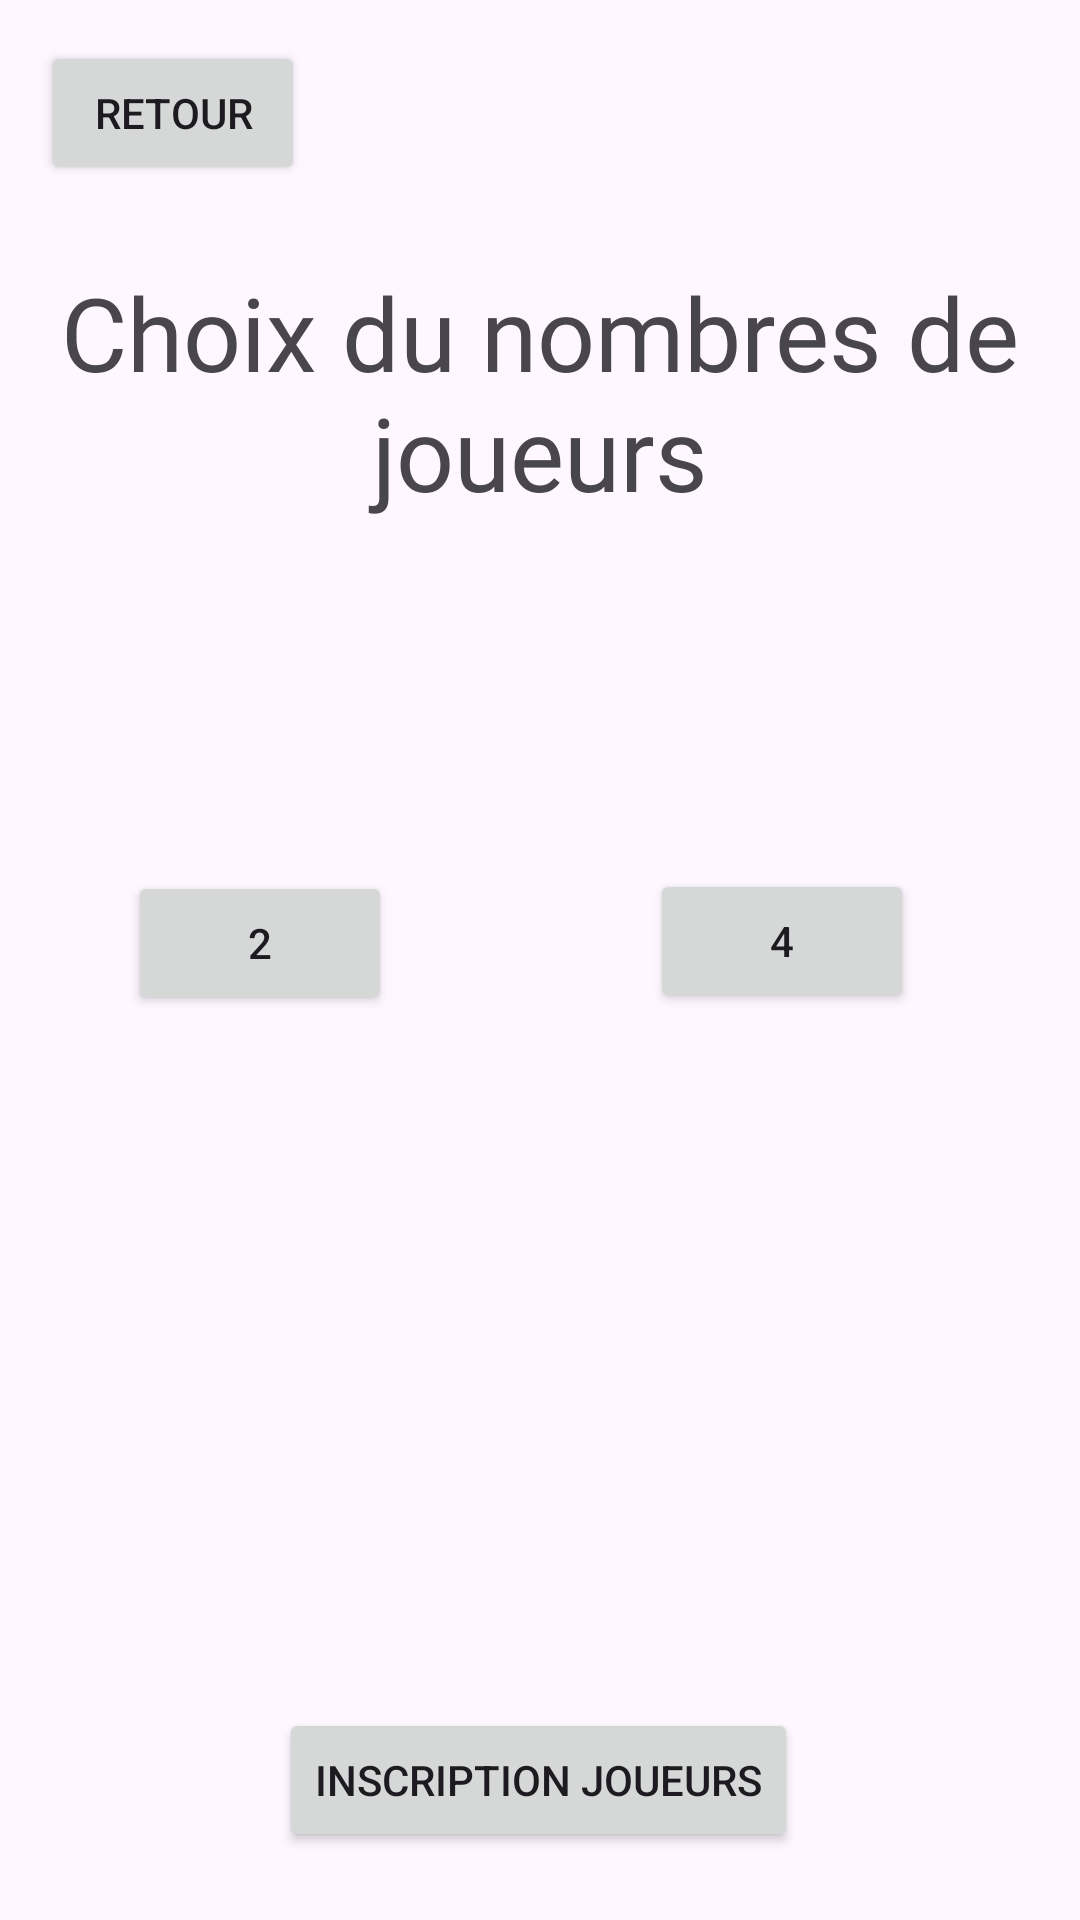

Produce the Android XML layout that renders to this screen, including the resource entries it uses.
<!-- AndroidManifest.xml: application theme Theme.Sae402 -->
<!-- res/layout/choix_nombres_de_joueurs.xml -->
<?xml version="1.0" encoding="utf-8"?>
<androidx.constraintlayout.widget.ConstraintLayout xmlns:android="http://schemas.android.com/apk/res/android"
    xmlns:app="http://schemas.android.com/apk/res-auto"
    xmlns:tools="http://schemas.android.com/tools"
    android:layout_width="match_parent"
    android:layout_height="match_parent">

    <TextView
        android:id="@+id/textView8"
        android:layout_width="wrap_content"
        android:layout_height="wrap_content"
        android:layout_marginTop="88dp"
        android:fontFamily="@font/poppins_bold"
        android:text="Choix du nombres de joueurs"
        android:textAlignment="center"
        android:textSize="34sp"
        app:layout_constraintEnd_toEndOf="parent"
        app:layout_constraintHorizontal_bias="0.0"
        app:layout_constraintStart_toStartOf="parent"
        app:layout_constraintTop_toTopOf="parent" />

    <Button
        android:id="@+id/choixJoueurs2"
        android:layout_width="wrap_content"
        android:layout_height="wrap_content"
        android:layout_marginStart="50dp"
        android:layout_marginTop="84dp"
        android:layout_marginEnd="86dp"
        android:text="2"
        app:layout_constraintBottom_toBottomOf="parent"
        app:layout_constraintEnd_toStartOf="@+id/choixJoueurs4"
        app:layout_constraintStart_toStartOf="parent"
        app:layout_constraintTop_toBottomOf="@+id/textView8"
        app:layout_constraintVertical_bias="0.099" />

    <Button
        android:id="@+id/choixJoueurs4"
        android:layout_width="wrap_content"
        android:layout_height="wrap_content"
        android:layout_marginTop="84dp"
        android:layout_marginEnd="63dp"
        android:text="4"
        app:layout_constraintBottom_toBottomOf="parent"
        app:layout_constraintEnd_toEndOf="parent"
        app:layout_constraintStart_toEndOf="@+id/choixJoueurs2"
        app:layout_constraintTop_toBottomOf="@+id/textView8"
        app:layout_constraintVertical_bias="0.097" />

    <Button
        android:id="@+id/button_retour_choix_Joueur"
        android:layout_width="wrap_content"
        android:layout_height="wrap_content"
        android:text="Retour"
        app:layout_constraintBottom_toBottomOf="parent"
        app:layout_constraintEnd_toEndOf="parent"
        app:layout_constraintHorizontal_bias="0.05"
        app:layout_constraintStart_toStartOf="parent"
        app:layout_constraintTop_toTopOf="parent"
        app:layout_constraintVertical_bias="0.023" />

    <Button
        android:id="@+id/InscriptionButton"
        android:layout_width="wrap_content"
        android:layout_height="wrap_content"
        android:layout_marginTop="396dp"
        android:text="Inscription Joueurs"
        app:layout_constraintBottom_toBottomOf="parent"
        app:layout_constraintEnd_toEndOf="parent"
        app:layout_constraintHorizontal_bias="0.497"
        app:layout_constraintStart_toStartOf="parent"
        app:layout_constraintTop_toBottomOf="@+id/textView8"
        app:layout_constraintVertical_bias="0.0" />


</androidx.constraintlayout.widget.ConstraintLayout>
<!-- resources referenced by this layout -->
<resources>
  <style name="Theme.Sae402" parent="Base.Theme.Sae402" />
  <style name="Base.Theme.Sae402" parent="Theme.Material3.DayNight.NoActionBar">
          
          
      </style>
</resources>
